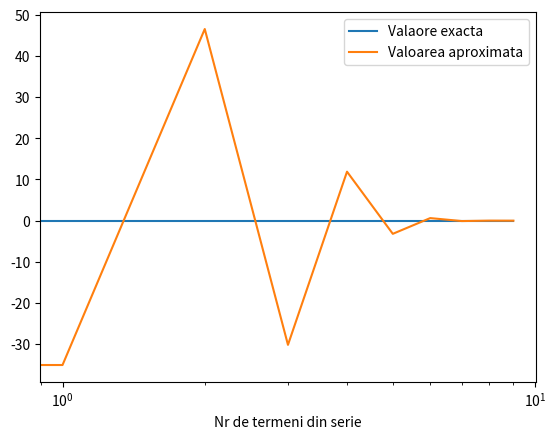

Write Python code to recreate this figure.
import numpy as np
import math
import matplotlib.pyplot as plt

x = 2 * np.pi
true_f = np.sin(x)
truncate_f = 0.0
truncate_vals = []
n = 10
for i in range(0, n):
    num = ((-1)**i)*x**(2*i + 1)
    den = math.factorial(2*i + 1)

    term = num/den
    truncate_f = truncate_f + term
    print(truncate_f, true_f, term)
    truncate_vals.append(truncate_f)


plt.semilogx([true_f] * n, label = "Valaore exacta")
plt.semilogx(truncate_vals, label = 'Valoarea aproximata')
plt.xlabel('Nr de termeni din serie')
plt.legend()
plt.show()
